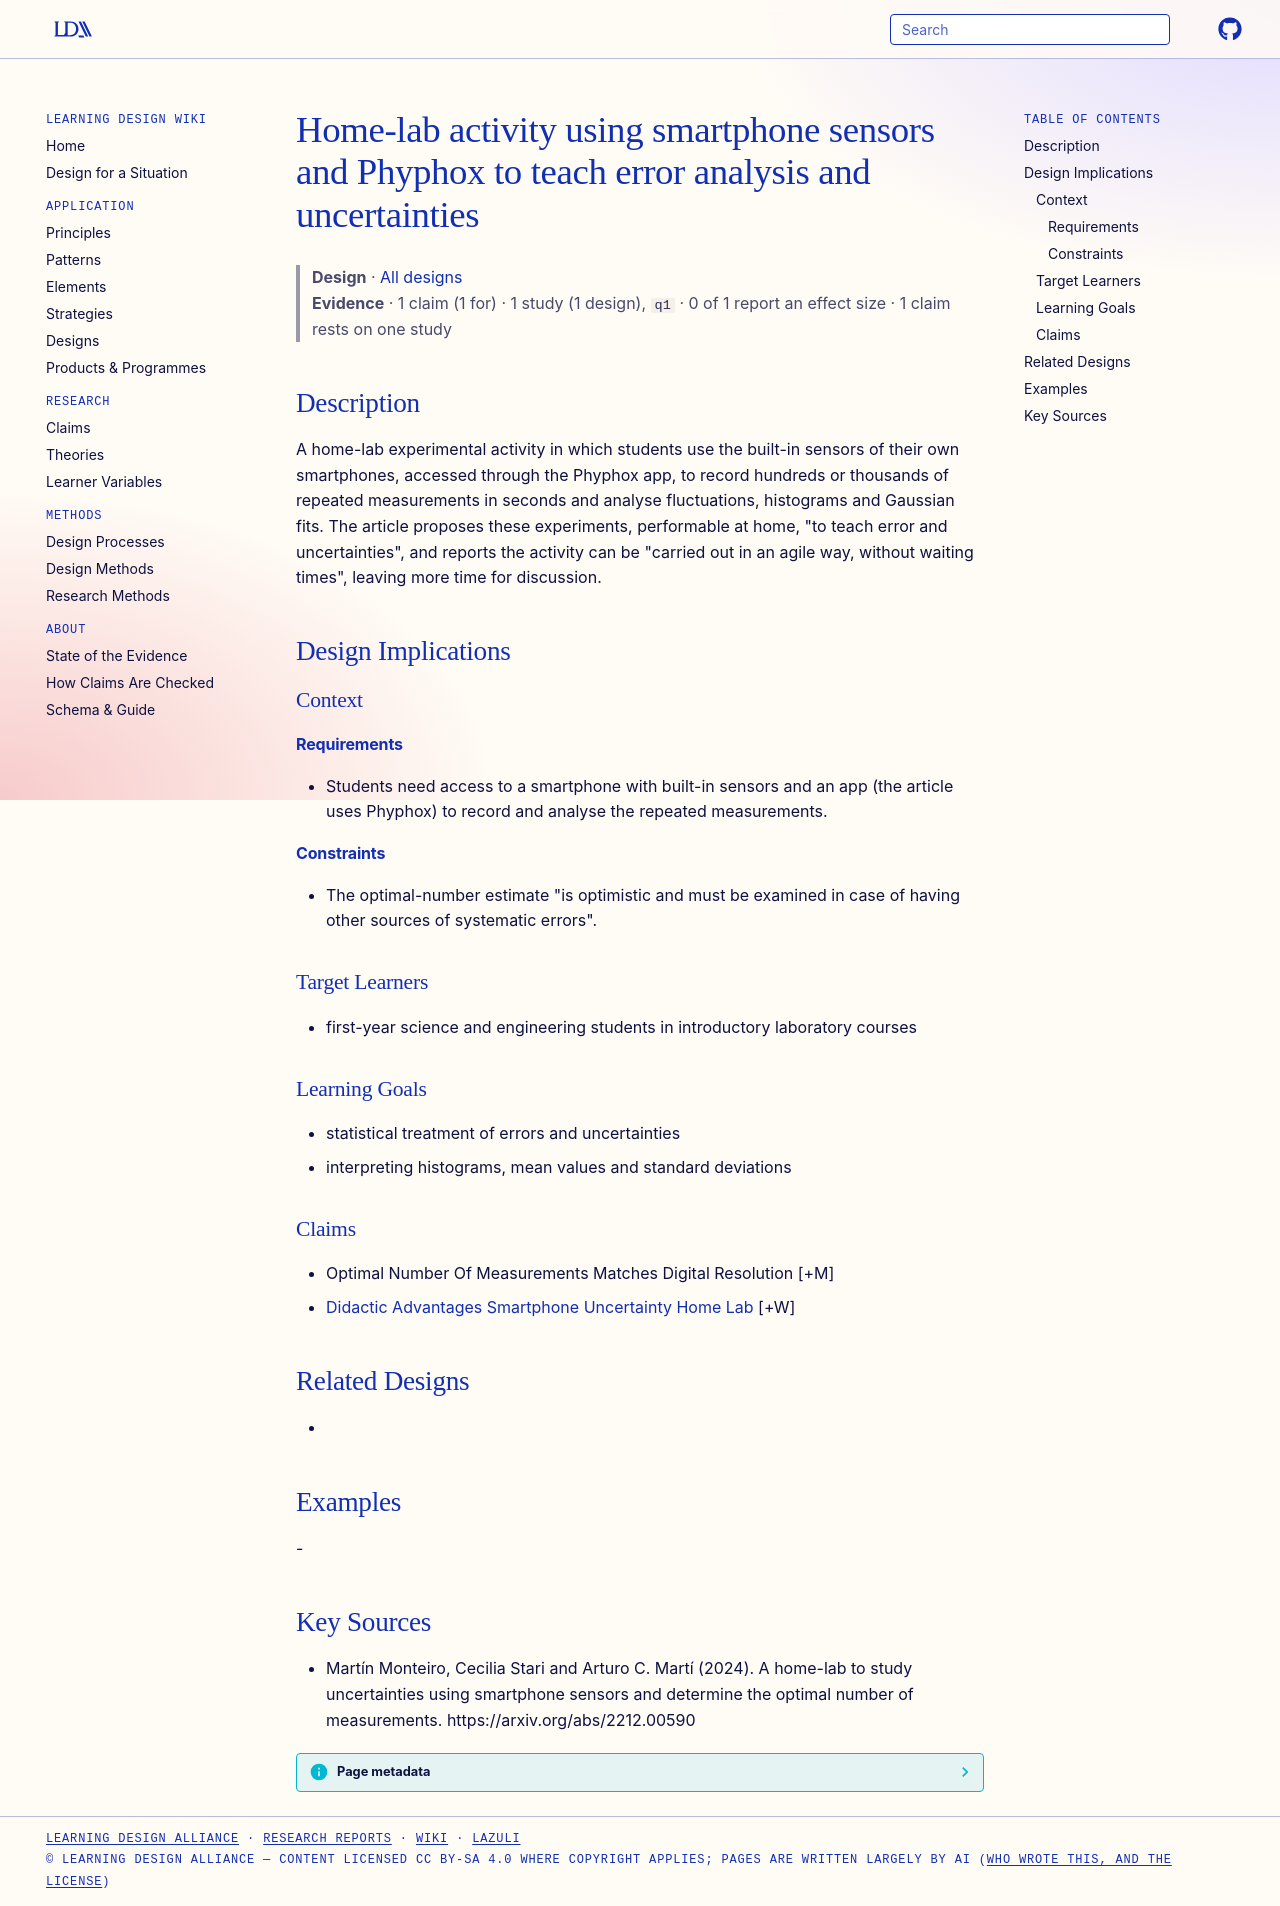

repository: Learning-Design-Alliance/learning-wiki · page: designs/smartphone-sensor-home-lab-uncertainty-activity/index.html · generator: mkdocs

---
type: design
id: smartphone-sensor-home-lab-uncertainty-activity
title: Home-lab activity using smartphone sensors and Phyphox to teach error analysis and uncertainties
description: A home-lab experimental activity in which students use the built-in sensors of their own smartphones, accessed through the Phyphox app, to record hundreds or thousands of repeated measurements in seconds and analyse f...
status: review
generated:
  by: "process:settle-candidates"
  at: 2026-11-19
sources:
  - id: martín-monteiro-2024
    resource: "https://arxiv.org/abs/2212.00590"
    title: "Martín Monteiro, Cecilia Stari and Arturo C. Martí (2024). A home-lab to study uncertainties using smartphone sensors and determine the optimal number of measurements. https://arxiv.org/abs/2212.00590"
    author: Martín Monteiro, Cecilia Stari and Arturo C. Martí
---

# Home-lab activity using smartphone sensors and Phyphox to teach error analysis and uncertainties

> **Design** · [All designs](index.md)
> **Evidence** · 1 claim (1 for) · 1 study (1 design), `q1` · 0 of 1 report an effect size · 1 claim rests on one study

## Description
A home-lab experimental activity in which students use the built-in sensors of their own smartphones, accessed through the Phyphox app, to record hundreds or thousands of repeated measurements in seconds and analyse fluctuations, histograms and Gaussian fits. The article proposes these experiments, performable at home, "to teach error and uncertainties", and reports the activity can be "carried out in an agile way, without waiting times", leaving more time for discussion.

## Design Implications

### Context
#### Requirements
- Students need access to a smartphone with built-in sensors and an app (the article uses Phyphox) to record and analyse the repeated measurements.
#### Constraints
- The optimal-number estimate "is optimistic and must be examined in case of having other sources of systematic errors".

### Target Learners
- first-year science and engineering students in introductory laboratory courses

### Learning Goals
- statistical treatment of errors and uncertainties
- interpreting histograms, mean values and standard deviations

### Claims
- Optimal Number Of Measurements Matches Digital Resolution [+M]
- [Didactic Advantages Smartphone Uncertainty Home Lab](../claims/didactic-advantages-smartphone-uncertainty-home-lab.md) [+W]

## Related Designs
- 

## Examples
-

## Key Sources
- Martín Monteiro, Cecilia Stari and Arturo C. Martí (2024). A home-lab to study uncertainties using smartphone sensors and determine the optimal number of measurements. https://arxiv.org/abs/2212.00590
